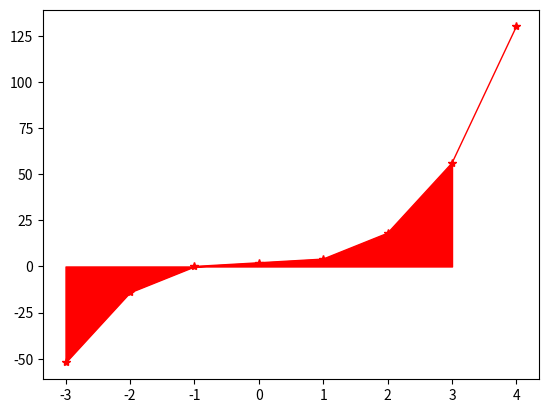

Here is the Python script that generated this plot: (Note: this script raises an exception after producing the figure.)
import numpy as np
import matplotlib.pyplot as plt
import matplotlib.animation as animation
import math

def f(x):
	return 2*(x**3)+2

def riemman(fun, startingX, endingX, lim1, lim2, rectangles, separacion):
	separacion = float(separacion)
	x = np.arange(startingX, endingX+separacion, separacion)
	y = f(x)

	delta_x = (lim2 - (lim1)) / rectangles
	intervalo = delta_x / 2
	riemman_x = np.arange(lim1, lim2, delta_x)
	riemman_y = f(riemman_x)
	
	# subintervalos
	sub_in = np.arange(lim1,lim2+.5,intervalo)
	riemman_sum = sum(riemman_y*delta_x)

	print("Delta x: "+str(delta_x))
	print("intervalo: "+str(intervalo))
	print("Subintervalos: " + str(sub_in))

	plt.fill_between(x, f(x),where=x < lim2+separacion, color='red')

	plt.plot(x, f(x), marker='*', linewidth=1, c='r')

	plt.bar(riemman_x,riemman_y, width=delta_x, alpha=2.3,facecolor='green')
	plt.xticks(x)
	plt.yticks(y)
	plt.grid(True)
	plt.figtext(0.1,0.02, "Delta x: " + str(delta_x), color ='b')
	plt.figtext(0.1,0.04, "Intervalo: " + str(intervalo), color ='b')
	plt.figtext(0.1,0.06, "Suma de Riemann: " + str(riemman_sum), color ='b')
	plt.show()

riemman(f, -3, 4, -2, 3, 10000, 1)